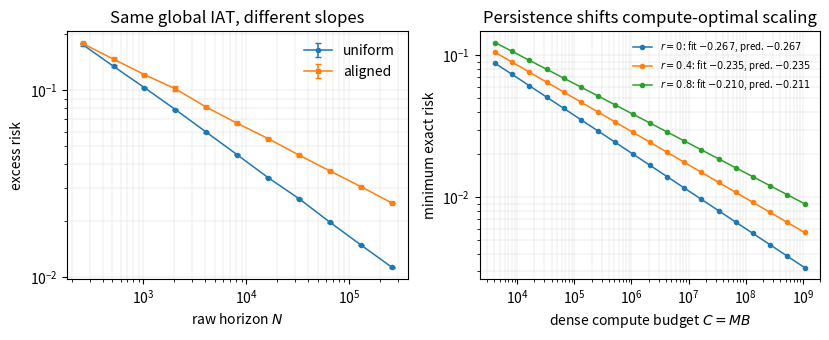

This chart was generated by the following Python code:
#!/usr/bin/env python3
"""Matched-effective-sample-size and compute-optimal scaling experiments.

This module tests two consequences of the spectral-renewal theory.

1. A uniform-persistence stream and a spectrally aligned stream are calibrated
   to have the same marginal spectrum and the same trace integrated
   autocorrelation time.  Nevertheless, their raw-horizon learning curves have
   different exponents because their innovation spectra are different.
2. Under the stylized dense-training cost C=M*B, the noiseless exact risk is
   minimized at M ~ C^(1/(a+r+1)) and B ~ C^((a+r)/(a+r+1)).

The raw-horizon experiment simulates the stationary reversible refresh chain
blockwise.  Geometric dwell times make the equilibrium residual distribution
memoryless, so the initial mode is drawn from the marginal law lambda and each
subsequent refresh mode is drawn from q proportional to lambda/tau.
"""
from __future__ import annotations

import argparse
import csv
import json
import math
from dataclasses import asdict, dataclass
from pathlib import Path
from typing import Iterable, Sequence

import matplotlib.pyplot as plt

# Embed TrueType fonts in PDFs so AAAI preflight does not report Type 3 fonts.
plt.rcParams.update({"pdf.fonttype": 42, "ps.fonttype": 42})
import numpy as np
from scipy.special import zeta


@dataclass(frozen=True)
class MatchedESSSummary:
    a: float
    b: float
    r: float
    trace_iat_target: float
    uniform_trace_iat: float
    aligned_trace_iat: float
    aligned_scale: float
    uniform_mean_block_length: float
    aligned_mean_block_length: float
    uniform_predicted_exponent: float
    uniform_fitted_exponent: float
    aligned_predicted_exponent: float
    aligned_fitted_exponent: float
    model_size: int
    trials: int
    fit_start_horizon: int
    fit_end_horizon: int


@dataclass(frozen=True)
class ComputeSummary:
    r: float
    predicted_risk_exponent: float
    fitted_risk_exponent: float
    predicted_model_exponent: float
    fitted_model_exponent: float
    predicted_innovation_exponent: float
    fitted_innovation_exponent: float
    fit_start_budget: int
    fit_end_budget: int


def _validate(a: float, b: float, r: float, trace_iat_target: float) -> None:
    if a <= 1 or b <= 1:
        raise ValueError("a and b must exceed one")
    if not 0 < r < a - 1:
        raise ValueError("matched finite trace-IAT construction requires 0<r<a-1")
    if trace_iat_target <= 1:
        raise ValueError("trace_iat_target must exceed one")


def matched_profiles(
    a: float, r: float, trace_iat_target: float
) -> dict[str, float]:
    """Return persistence constants for profiles with identical trace IAT.

    The trace IAT of the reversible chain is
        tau_trace = 2 * sum_j lambda_j tau_j - 1.
    We parameterize it by T=(tau_trace+1)/2.  Uniform persistence uses tau_j=T.
    Aligned persistence uses tau_j=c*j^r with c=T/E_lambda[J^r].
    """
    if a <= 1 or not 0 < r < a - 1 or trace_iat_target <= 1:
        raise ValueError("invalid matched-profile parameters")
    target_mean_persistence = 0.5 * (trace_iat_target + 1.0)
    marginal_r_moment = float(zeta(a - r, 1.0) / zeta(a, 1.0))
    aligned_scale = target_mean_persistence / marginal_r_moment
    if aligned_scale < 1.0:
        raise ValueError(
            "target IAT is too small to keep all aligned dwell means at least one"
        )
    uniform_mu = target_mean_persistence
    aligned_mu = float(
        aligned_scale * zeta(a, 1.0) / zeta(a + r, 1.0)
    )
    trace_iat = 2.0 * target_mean_persistence - 1.0
    return {
        "target_mean_persistence": target_mean_persistence,
        "marginal_r_moment": marginal_r_moment,
        "aligned_scale": aligned_scale,
        "uniform_mean_block_length": uniform_mu,
        "aligned_mean_block_length": aligned_mu,
        "uniform_trace_iat": trace_iat,
        "aligned_trace_iat": 2.0 * aligned_scale * marginal_r_moment - 1.0,
    }


def _sample_stationary_seen_modes(
    rng: np.random.Generator,
    *,
    raw_horizon: int,
    a: float,
    r: float,
    profile: str,
    uniform_persistence: float,
    aligned_scale: float,
    aligned_mean_block_length: float,
    model_size: int,
) -> np.ndarray:
    """Sample unique modeled modes touched in a stationary geometric stream."""
    if raw_horizon < 1 or model_size < 1:
        raise ValueError("raw_horizon and model_size must be positive")
    if profile not in {"uniform", "aligned"}:
        raise ValueError(f"unknown profile: {profile}")

    # At stationarity, the time-zero mode follows the common marginal lambda.
    initial_mode = int(rng.zipf(a))
    seen_chunks: list[np.ndarray] = []
    if initial_mode <= model_size:
        seen_chunks.append(np.asarray([initial_mode], dtype=np.int64))

    if profile == "uniform":
        initial_probability = 1.0 / uniform_persistence
        innovation_exponent = a
        mean_block_length = uniform_persistence
    else:
        initial_probability = 1.0 / (aligned_scale * initial_mode**r)
        innovation_exponent = a + r
        mean_block_length = aligned_mean_block_length
    initial_probability = min(1.0, initial_probability)
    elapsed = min(int(rng.geometric(initial_probability)), raw_horizon)

    while elapsed < raw_horizon:
        remaining = raw_horizon - elapsed
        # Oversample slightly relative to the expected renewal count; if a rare
        # batch is insufficient, the loop simply draws another batch.
        guess = max(64, int(1.12 * remaining / mean_block_length) + 64)
        modes = rng.zipf(innovation_exponent, size=guess).astype(np.int64)
        if profile == "uniform":
            probabilities = np.full(guess, 1.0 / uniform_persistence)
        else:
            probabilities = 1.0 / (
                aligned_scale * np.power(modes.astype(np.float64), r)
            )
            probabilities = np.minimum(probabilities, 1.0)
        durations = rng.geometric(probabilities).astype(np.int64)
        cumulative = np.cumsum(durations, dtype=np.int64)
        touched = int(np.searchsorted(cumulative, remaining, side="left")) + 1
        used = modes[: min(touched, guess)]
        modeled = used[used <= model_size]
        if modeled.size:
            seen_chunks.append(modeled)
        if touched <= guess:
            elapsed = raw_horizon
        else:
            elapsed += int(cumulative[-1])

    if not seen_chunks:
        return np.empty(0, dtype=np.int64)
    return np.unique(np.concatenate(seen_chunks))


def simulate_matched_ess(
    *,
    a: float,
    b: float,
    r: float,
    trace_iat_target: float,
    model_size: int,
    horizons: Sequence[int],
    trials: int,
    fit_points: int,
    seed: int,
) -> tuple[list[dict[str, float]], MatchedESSSummary]:
    _validate(a, b, r, trace_iat_target)
    if trials < 2 or model_size < 2:
        raise ValueError("need at least two trials and two modeled modes")
    horizon_array = np.asarray(horizons, dtype=np.int64)
    if np.any(horizon_array < 2) or np.any(np.diff(horizon_array) <= 0):
        raise ValueError("horizons must be strictly increasing and at least two")
    if fit_points < 2 or fit_points > horizon_array.size:
        raise ValueError("invalid fit_points")

    profile = matched_profiles(a, r, trace_iat_target)
    uniform_persistence = profile["target_mean_persistence"]
    aligned_scale = profile["aligned_scale"]
    aligned_mu = profile["aligned_mean_block_length"]
    source = np.power(
        np.arange(1, model_size + 1, dtype=np.float64), -b
    ) / zeta(b, 1.0)
    rng = np.random.default_rng(seed)
    rows: list[dict[str, float]] = []
    means: dict[str, list[float]] = {"uniform": [], "aligned": []}

    for h_index, horizon in enumerate(horizon_array):
        for name in ["uniform", "aligned"]:
            risks = np.empty(trials, dtype=np.float64)
            for trial in range(trials):
                # Separate deterministic streams across scales and profiles.
                trial_rng = np.random.default_rng(
                    rng.integers(0, np.iinfo(np.int64).max)
                    + 10_000 * h_index
                    + trial
                )
                seen = _sample_stationary_seen_modes(
                    trial_rng,
                    raw_horizon=int(horizon),
                    a=a,
                    r=r,
                    profile=name,
                    uniform_persistence=uniform_persistence,
                    aligned_scale=aligned_scale,
                    aligned_mean_block_length=aligned_mu,
                    model_size=model_size,
                )
                observed_energy = float(source[seen - 1].sum()) if seen.size else 0.0
                risks[trial] = 1.0 - observed_energy
            mean = float(np.mean(risks))
            stderr = float(np.std(risks, ddof=1) / math.sqrt(trials))
            means[name].append(mean)
            rows.append(
                {
                    "profile": name,
                    "a": a,
                    "b": b,
                    "r": 0.0 if name == "uniform" else r,
                    "raw_horizon": int(horizon),
                    "model_size": model_size,
                    "trials": trials,
                    "trace_iat": profile[f"{name}_trace_iat"],
                    "mean_risk": mean,
                    "stderr": stderr,
                }
            )

    fitted: dict[str, float] = {}
    for name in ["uniform", "aligned"]:
        slope, _ = np.polyfit(
            np.log(horizon_array[-fit_points:].astype(np.float64)),
            np.log(np.asarray(means[name])[-fit_points:]),
            1,
        )
        fitted[name] = float(-slope)

    summary = MatchedESSSummary(
        a=a,
        b=b,
        r=r,
        trace_iat_target=trace_iat_target,
        uniform_trace_iat=profile["uniform_trace_iat"],
        aligned_trace_iat=profile["aligned_trace_iat"],
        aligned_scale=aligned_scale,
        uniform_mean_block_length=profile["uniform_mean_block_length"],
        aligned_mean_block_length=aligned_mu,
        uniform_predicted_exponent=(b - 1.0) / a,
        uniform_fitted_exponent=fitted["uniform"],
        aligned_predicted_exponent=(b - 1.0) / (a + r),
        aligned_fitted_exponent=fitted["aligned"],
        model_size=model_size,
        trials=trials,
        fit_start_horizon=int(horizon_array[-fit_points]),
        fit_end_horizon=int(horizon_array[-1]),
    )
    return rows, summary


def exact_noiseless_risk(a: float, b: float, r: float, model_size: int, blocks: int) -> float:
    if model_size < 1 or blocks < 1:
        raise ValueError("model_size and blocks must be positive")
    j = np.arange(1, model_size + 1, dtype=np.float64)
    q = np.power(j, -(a + r)) / zeta(a + r, 1.0)
    source = np.power(j, -b) / zeta(b, 1.0)
    tail = float(zeta(b, float(model_size + 1)) / zeta(b, 1.0))
    unseen = np.exp(float(blocks) * np.log1p(-q))
    return tail + float(np.dot(source, unseen))


def optimize_compute_budget(
    *,
    a: float,
    b: float,
    r: float,
    budget: int,
    max_model_size: int,
    grid_size: int,
) -> tuple[int, int, float]:
    if budget < 4 or max_model_size < 2 or grid_size < 8:
        raise ValueError("invalid compute search parameters")
    upper = min(max_model_size, budget)
    candidates = np.unique(
        np.rint(np.geomspace(2, upper, grid_size)).astype(np.int64)
    )
    best: tuple[float, int, int] | None = None
    for model_size in candidates:
        blocks = max(1, budget // int(model_size))
        risk = exact_noiseless_risk(a, b, r, int(model_size), blocks)
        if best is None or risk < best[0]:
            best = (risk, int(model_size), int(blocks))
    assert best is not None
    return best[1], best[2], best[0]


def run_compute_experiment(
    *,
    a: float,
    b: float,
    r_values: Sequence[float],
    budgets: Sequence[int],
    max_model_size: int,
    grid_size: int,
    fit_points: int,
) -> tuple[list[dict[str, float]], dict[float, ComputeSummary]]:
    budget_array = np.asarray(budgets, dtype=np.int64)
    if np.any(budget_array < 4) or np.any(np.diff(budget_array) <= 0):
        raise ValueError("budgets must be increasing")
    if fit_points < 2 or fit_points > budget_array.size:
        raise ValueError("invalid fit_points")
    rows: list[dict[str, float]] = []
    summaries: dict[float, ComputeSummary] = {}
    for r in r_values:
        risks: list[float] = []
        models: list[int] = []
        blocks_list: list[int] = []
        for budget in budget_array:
            model, blocks, risk = optimize_compute_budget(
                a=a,
                b=b,
                r=float(r),
                budget=int(budget),
                max_model_size=max_model_size,
                grid_size=grid_size,
            )
            risks.append(risk)
            models.append(model)
            blocks_list.append(blocks)
            rows.append(
                {
                    "a": a,
                    "b": b,
                    "r": float(r),
                    "compute_budget": int(budget),
                    "optimal_model_size": model,
                    "optimal_innovation_blocks": blocks,
                    "optimal_risk": risk,
                }
            )
        x = np.log(budget_array[-fit_points:].astype(np.float64))
        risk_slope, _ = np.polyfit(x, np.log(np.asarray(risks)[-fit_points:]), 1)
        model_slope, _ = np.polyfit(x, np.log(np.asarray(models, dtype=float)[-fit_points:]), 1)
        block_slope, _ = np.polyfit(x, np.log(np.asarray(blocks_list, dtype=float)[-fit_points:]), 1)
        p = a + float(r)
        summaries[float(r)] = ComputeSummary(
            r=float(r),
            predicted_risk_exponent=(b - 1.0) / (p + 1.0),
            fitted_risk_exponent=float(-risk_slope),
            predicted_model_exponent=1.0 / (p + 1.0),
            fitted_model_exponent=float(model_slope),
            predicted_innovation_exponent=p / (p + 1.0),
            fitted_innovation_exponent=float(block_slope),
            fit_start_budget=int(budget_array[-fit_points]),
            fit_end_budget=int(budget_array[-1]),
        )
    return rows, summaries


def _write_csv(path: Path, rows: Iterable[dict[str, float]]) -> None:
    rows = list(rows)
    if not rows:
        raise ValueError("cannot write empty CSV")
    path.parent.mkdir(parents=True, exist_ok=True)
    with path.open("w", newline="", encoding="utf-8") as handle:
        writer = csv.DictWriter(handle, fieldnames=list(rows[0]))
        writer.writeheader()
        writer.writerows(rows)


def run_experiment(
    *,
    a: float,
    b: float,
    r: float,
    trace_iat_target: float,
    model_size: int,
    horizon_powers: Sequence[int],
    trials: int,
    raw_fit_points: int,
    compute_r_values: Sequence[float],
    compute_powers: Sequence[int],
    compute_max_model_size: int,
    compute_grid_size: int,
    compute_fit_points: int,
    seed: int,
    output_dir: Path,
) -> tuple[MatchedESSSummary, dict[float, ComputeSummary]]:
    output_dir.mkdir(parents=True, exist_ok=True)
    horizons = [2**power for power in horizon_powers]
    matched_rows, matched_summary = simulate_matched_ess(
        a=a,
        b=b,
        r=r,
        trace_iat_target=trace_iat_target,
        model_size=model_size,
        horizons=horizons,
        trials=trials,
        fit_points=raw_fit_points,
        seed=seed,
    )
    budgets = [2**power for power in compute_powers]
    compute_rows, compute_summaries = run_compute_experiment(
        a=a,
        b=b,
        r_values=compute_r_values,
        budgets=budgets,
        max_model_size=compute_max_model_size,
        grid_size=compute_grid_size,
        fit_points=compute_fit_points,
    )
    _write_csv(output_dir / "matched_ess.csv", matched_rows)
    _write_csv(output_dir / "compute_optimal.csv", compute_rows)
    with (output_dir / "summary.json").open("w", encoding="utf-8") as handle:
        json.dump(
            {
                "matched_ess": asdict(matched_summary),
                "compute": {
                    str(r_value): asdict(summary)
                    for r_value, summary in compute_summaries.items()
                },
            },
            handle,
            indent=2,
            sort_keys=True,
        )

    fig, axes = plt.subplots(1, 2, figsize=(8.4, 3.5))
    for name in ["uniform", "aligned"]:
        subset = [row for row in matched_rows if row["profile"] == name]
        axes[0].errorbar(
            [row["raw_horizon"] for row in subset],
            [row["mean_risk"] for row in subset],
            yerr=[row["stderr"] for row in subset],
            marker="o" if name == "uniform" else "s",
            markersize=3,
            linewidth=1.1,
            capsize=2,
            label=name,
        )
    axes[0].set_xscale("log")
    axes[0].set_yscale("log")
    axes[0].set_xlabel("raw horizon $N$")
    axes[0].set_ylabel("excess risk")
    axes[0].set_title("Same global IAT, different slopes")
    axes[0].grid(True, which="both", linewidth=0.3, alpha=0.5)
    axes[0].legend(frameon=False)

    for r_value in compute_r_values:
        subset = [row for row in compute_rows if row["r"] == float(r_value)]
        summary = compute_summaries[float(r_value)]
        axes[1].loglog(
            [row["compute_budget"] for row in subset],
            [row["optimal_risk"] for row in subset],
            marker="o",
            markersize=3,
            linewidth=1.1,
            label=(
                rf"$r={r_value:g}$: fit $-{summary.fitted_risk_exponent:.3f}$, "
                rf"pred. $-{summary.predicted_risk_exponent:.3f}$"
            ),
        )
    axes[1].set_xlabel("dense compute budget $C=MB$")
    axes[1].set_ylabel("minimum exact risk")
    axes[1].set_title("Persistence shifts compute-optimal scaling")
    axes[1].grid(True, which="both", linewidth=0.3, alpha=0.5)
    axes[1].legend(frameon=False, fontsize=7)
    fig.tight_layout()
    fig.savefig(output_dir / "matched_ess_compute.pdf", bbox_inches="tight")
    plt.close(fig)
    return matched_summary, compute_summaries


def parse_args() -> argparse.Namespace:
    parser = argparse.ArgumentParser(description=__doc__)
    parser.add_argument("--a", type=float, default=2.0)
    parser.add_argument("--b", type=float, default=1.8)
    parser.add_argument("--r", type=float, default=0.8)
    parser.add_argument("--trace-iat-target", type=float, default=15.0)
    parser.add_argument("--model-size", type=int, default=65_536)
    parser.add_argument(
        "--horizon-powers", type=int, nargs="+", default=list(range(8, 19))
    )
    parser.add_argument("--trials", type=int, default=300)
    parser.add_argument("--raw-fit-points", type=int, default=6)
    parser.add_argument(
        "--compute-r-values", type=float, nargs="+", default=[0.0, 0.4, 0.8]
    )
    parser.add_argument(
        "--compute-powers", type=int, nargs="+", default=list(range(12, 31))
    )
    parser.add_argument("--compute-max-model-size", type=int, default=8192)
    parser.add_argument("--compute-grid-size", type=int, default=300)
    parser.add_argument("--compute-fit-points", type=int, default=7)
    parser.add_argument("--seed", type=int, default=59)
    parser.add_argument(
        "--output-dir", type=Path, default=Path("results/matched_ess_compute")
    )
    return parser.parse_args()


def main() -> None:
    args = parse_args()
    matched, compute = run_experiment(
        a=args.a,
        b=args.b,
        r=args.r,
        trace_iat_target=args.trace_iat_target,
        model_size=args.model_size,
        horizon_powers=args.horizon_powers,
        trials=args.trials,
        raw_fit_points=args.raw_fit_points,
        compute_r_values=args.compute_r_values,
        compute_powers=args.compute_powers,
        compute_max_model_size=args.compute_max_model_size,
        compute_grid_size=args.compute_grid_size,
        compute_fit_points=args.compute_fit_points,
        seed=args.seed,
        output_dir=args.output_dir,
    )
    print(
        "matched IAT: uniform fit "
        f"{matched.uniform_fitted_exponent:.6f} vs "
        f"{matched.uniform_predicted_exponent:.6f}; aligned fit "
        f"{matched.aligned_fitted_exponent:.6f} vs "
        f"{matched.aligned_predicted_exponent:.6f}"
    )
    for r_value, summary in compute.items():
        print(
            f"compute r={r_value:g}: risk fit={summary.fitted_risk_exponent:.6f} "
            f"pred={summary.predicted_risk_exponent:.6f}; "
            f"M fit={summary.fitted_model_exponent:.6f}; "
            f"B fit={summary.fitted_innovation_exponent:.6f}"
        )


if __name__ == "__main__":
    main()
